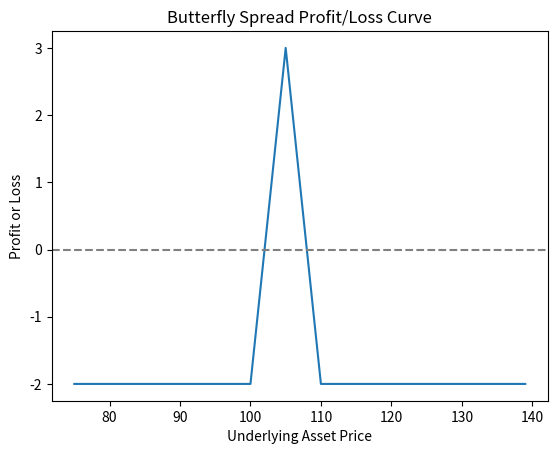

Write Python code to recreate this figure.
import matplotlib.pyplot as plt

def butterfly_profit_loss(S, K1, K2, K3, c1, c2, c3):
    return -c1+2*c2-c3 + max(S-K1, 0)+max(S-K3, 0) - 2* max(S-K2, 0) 

S = range(75, 140)
K1 = 100 
K2= 105
K3=110
c1 = 8 
c2 = 4 
c3 = 2 

profits_losses = [butterfly_profit_loss(s, K1, K2, K3, c1, c2, c3) for s in S]

plt.plot(S, profits_losses)
plt.axhline(y=0, color='gray', linestyle='--') 
plt.xlabel('Underlying Asset Price')
plt.ylabel('Profit or Loss')
plt.title('Butterfly Spread Profit/Loss Curve')
plt.show()
